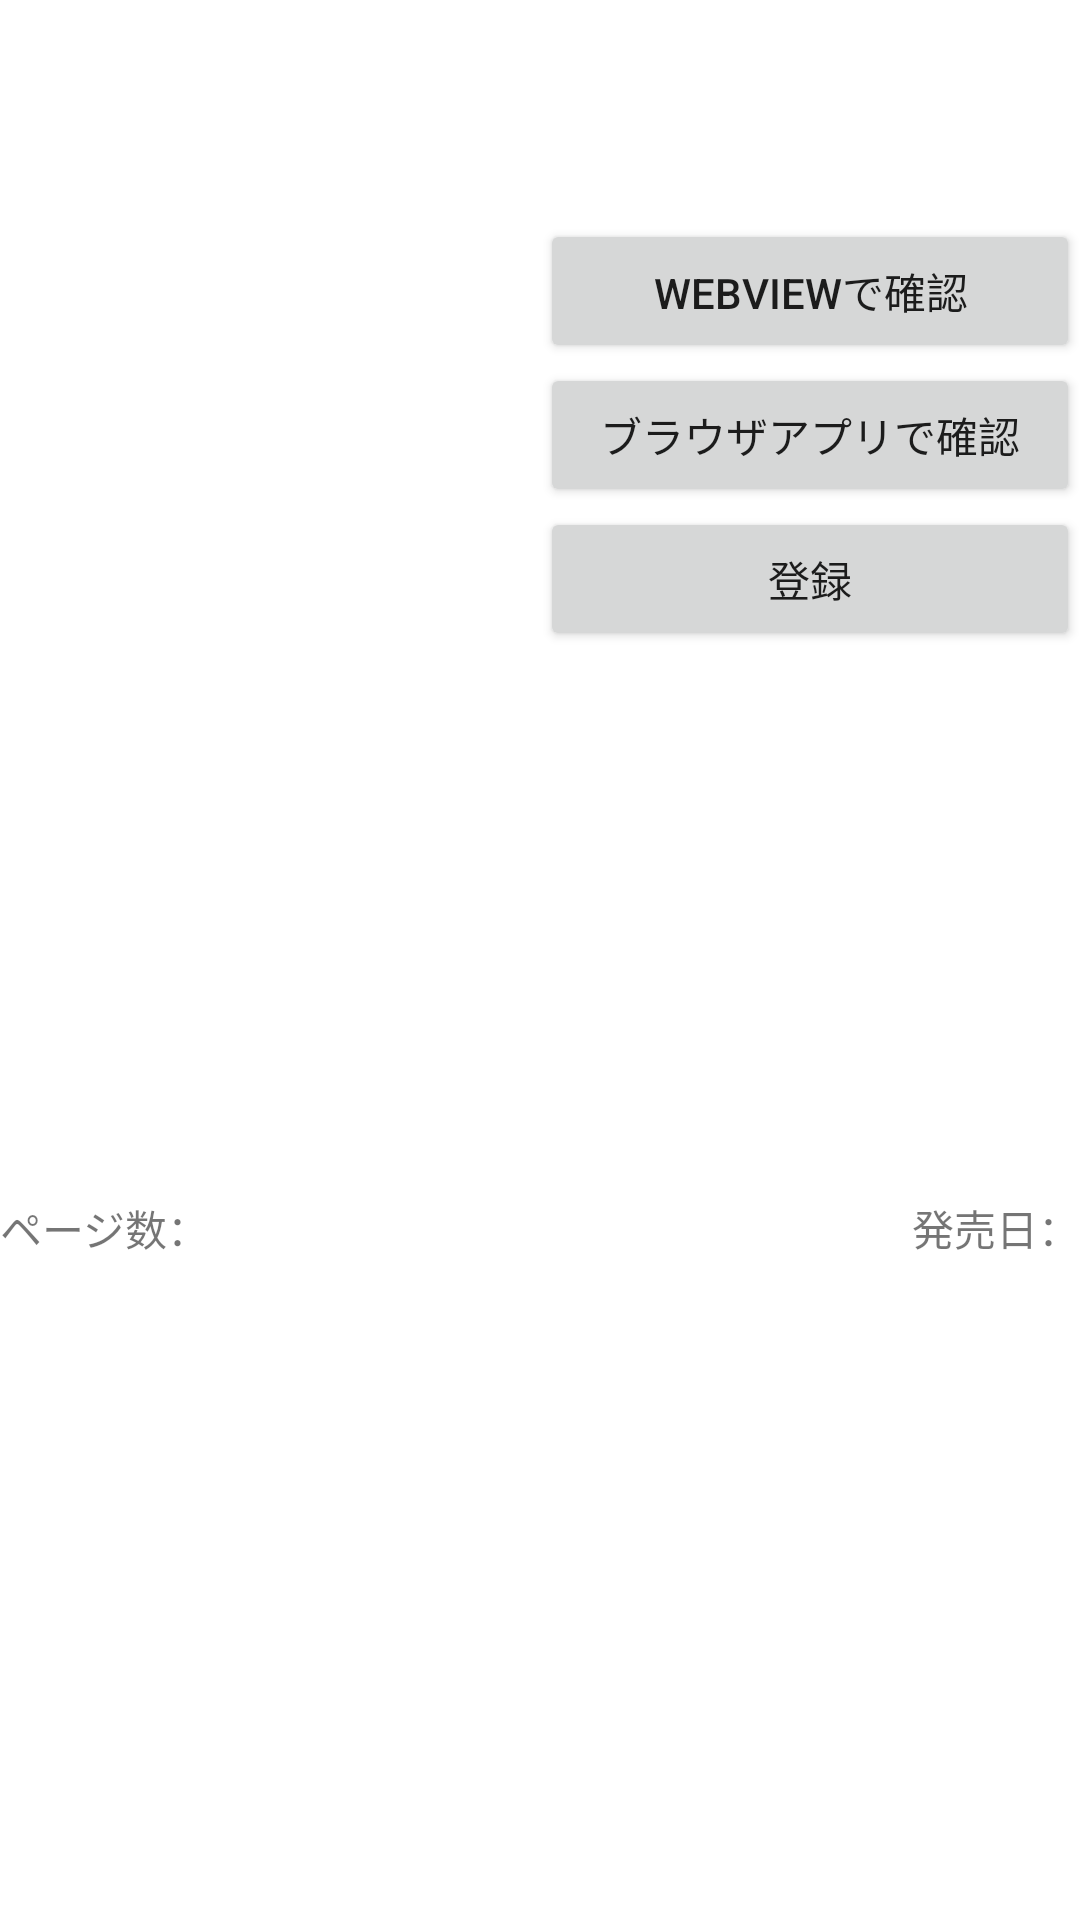

Reconstruct the res/layout file that produces this screen, plus the resources it refers to.
<!-- AndroidManifest.xml: application theme Theme.BookDiscovery -->
<!-- res/layout/fragment_detail.xml -->
<?xml version="1.0" encoding="utf-8"?>
<LinearLayout xmlns:android="http://schemas.android.com/apk/res/android"
    xmlns:tools="http://schemas.android.com/tools"
    android:orientation="vertical"
    android:layout_width="match_parent"
    android:layout_height="match_parent"
    android:layout_margin="8dp"
    tools:context="com.example.bookdiscovery.DetailFragment">

    <TextView
        android:id="@+id/DetailTitle"
        android:layout_width="match_parent"
        android:layout_height="wrap_content"
        android:textSize="20sp"
        tools:text="蔵書タイトル"/>
    <LinearLayout
        android:orientation="horizontal"
        android:layout_width="match_parent"
        android:layout_height="wrap_content"
        android:weightSum="2">
        
        <ImageView
            android:id="@+id/DetailImage"
            android:layout_width="0dp"
            android:layout_height="wrap_content"
            android:layout_weight="1"
            android:paddingLeft="8dp"
            android:scaleType="fitCenter"
            android:adjustViewBounds="true"/>
        <LinearLayout
            android:orientation="vertical"
            android:layout_width="0dp"
            android:layout_height="wrap_content"
            android:layout_weight="1">
            <TextView
                android:id="@+id/DetailSubTitle"
                android:layout_width="match_parent"
                android:layout_height="wrap_content"
                tools:text="蔵書サブタイトル"/>
            <TextView
                android:id="@+id/DetailAuthor"
                android:layout_width="match_parent"
                android:layout_height="wrap_content"
                android:layout_marginTop="8dp"
                tools:text="蔵書作者名"/>
            <Button
                android:id="@+id/TransitionWebView"
                android:layout_width="match_parent"
                android:layout_height="wrap_content"
                android:text="WebViewで確認"/>
            <Button
                android:id="@+id/TransitionBrouser"
                android:layout_width="match_parent"
                android:layout_height="wrap_content"
                android:text="ブラウザアプリで確認"/>
            <Button
                android:id="@+id/RegistDB"
                android:layout_width="match_parent"
                android:layout_height="wrap_content"
                android:text="登録"/>
        </LinearLayout>
    </LinearLayout>
    <TextView
        android:id="@+id/DetailDescription"
        android:layout_width="match_parent"
        android:layout_height="wrap_content"
        android:layout_marginTop="8dp"
        android:lines="10"
        tools:text="蔵書概要を表示" />
    <RelativeLayout
        android:layout_width="match_parent"
        android:layout_height="wrap_content"
        android:layout_marginTop="8dp">
        <TextView
            android:id="@+id/DetailPageHeader"
            android:layout_width="wrap_content"
            android:layout_height="wrap_content"
            android:layout_alignParentLeft="true"
            android:text="ページ数："/>
        <TextView
            android:id="@+id/DetailPageText"
            android:layout_width="wrap_content"
            android:layout_height="wrap_content"
            android:layout_toRightOf="@id/DetailPageHeader"
            tools:text="53ページ"/>
        <TextView
            android:id="@+id/DetailPublishDateHeader"
            android:layout_width="wrap_content"
            android:layout_height="wrap_content"
            android:layout_toLeftOf="@id/DetailPublishDateText"
            android:text="発売日："/>
        <TextView
            android:id="@+id/DetailPublishDateText"
            android:layout_width="wrap_content"
            android:layout_height="wrap_content"
            android:layout_alignParentRight="true"
            tools:text="2018/02/06"/>
    </RelativeLayout>
</LinearLayout>
<!-- resources referenced by this layout -->
<resources>
  <style name="Theme.BookDiscovery" parent="Theme.MaterialComponents.DayNight.DarkActionBar">
          
          <item name="colorPrimary">@color/purple_500</item>
          <item name="colorPrimaryVariant">@color/purple_700</item>
          <item name="colorOnPrimary">@color/white</item>
          
          <item name="colorSecondary">@color/teal_200</item>
          <item name="colorSecondaryVariant">@color/teal_700</item>
          <item name="colorOnSecondary">@color/black</item>
          
          <item name="android:statusBarColor" tools:targetApi="l">?attr/colorPrimaryVariant</item>
          
      </style>
  <!-- not gathered from this repository: default colours our renderer supplied (Android Studio template values) -->
  <color name="purple_500">#FF6200EE</color>
  <color name="purple_700">#FF3700B3</color>
  <color name="teal_200">#FF03DAC5</color>
  <color name="teal_700">#FF018786</color>
  <color name="black">#FF000000</color>
  <color name="white">#FFFFFFFF</color>
</resources>
